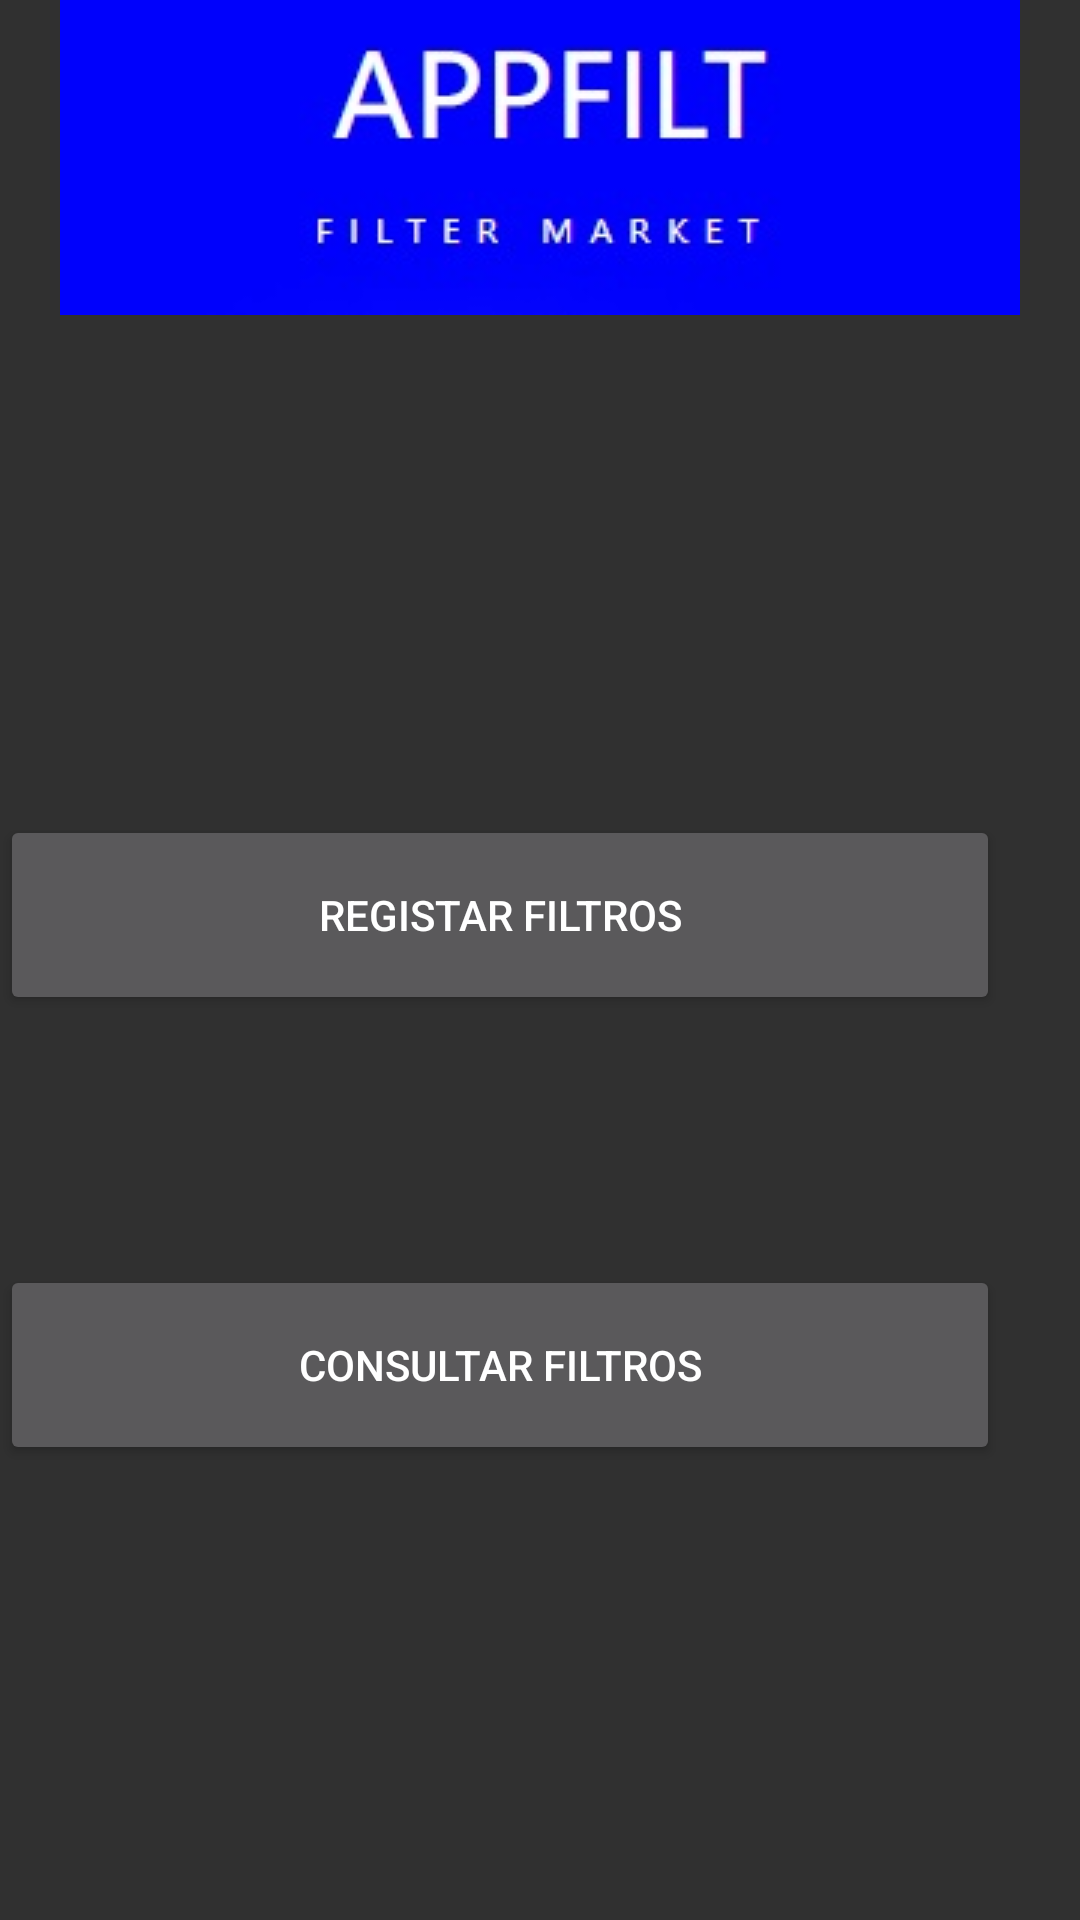

Reconstruct the res/layout file that produces this screen, plus the resources it refers to.
<!-- AndroidManifest.xml: application theme Theme.AppCompat.NoActionBar -->
<!-- res/layout/activity_menu.xml -->
<?xml version="1.0" encoding="utf-8"?>
<LinearLayout xmlns:android="http://schemas.android.com/apk/res/android"
    android:layout_width="match_parent"
    android:layout_height="match_parent"
    android:orientation="vertical">


    <ImageView
        android:id="@+id/splash_image"
        android:layout_width="match_parent"
        android:layout_height="wrap_content"
        android:src="@drawable/logo" />


    <Button
        android:id="@+id/button_crud"
        android:layout_marginTop="500px"
        android:layout_marginBottom="250px"
        android:layout_width="1000px"
        android:layout_height="200px"
        android:text="Registar filtros"
        android:onClick="irARegistro" />

    <Button
        android:id="@+id/button_list"
        android:layout_width="1000px"
        android:layout_height="200px"
        android:text="Consultar filtros"
        android:onClick="irAConsulta" />


</LinearLayout>
<!-- resources referenced by this layout -->
<resources>
  <!-- drawable logo: jpg bitmap (drawable, 7691 bytes) -->
</resources>
